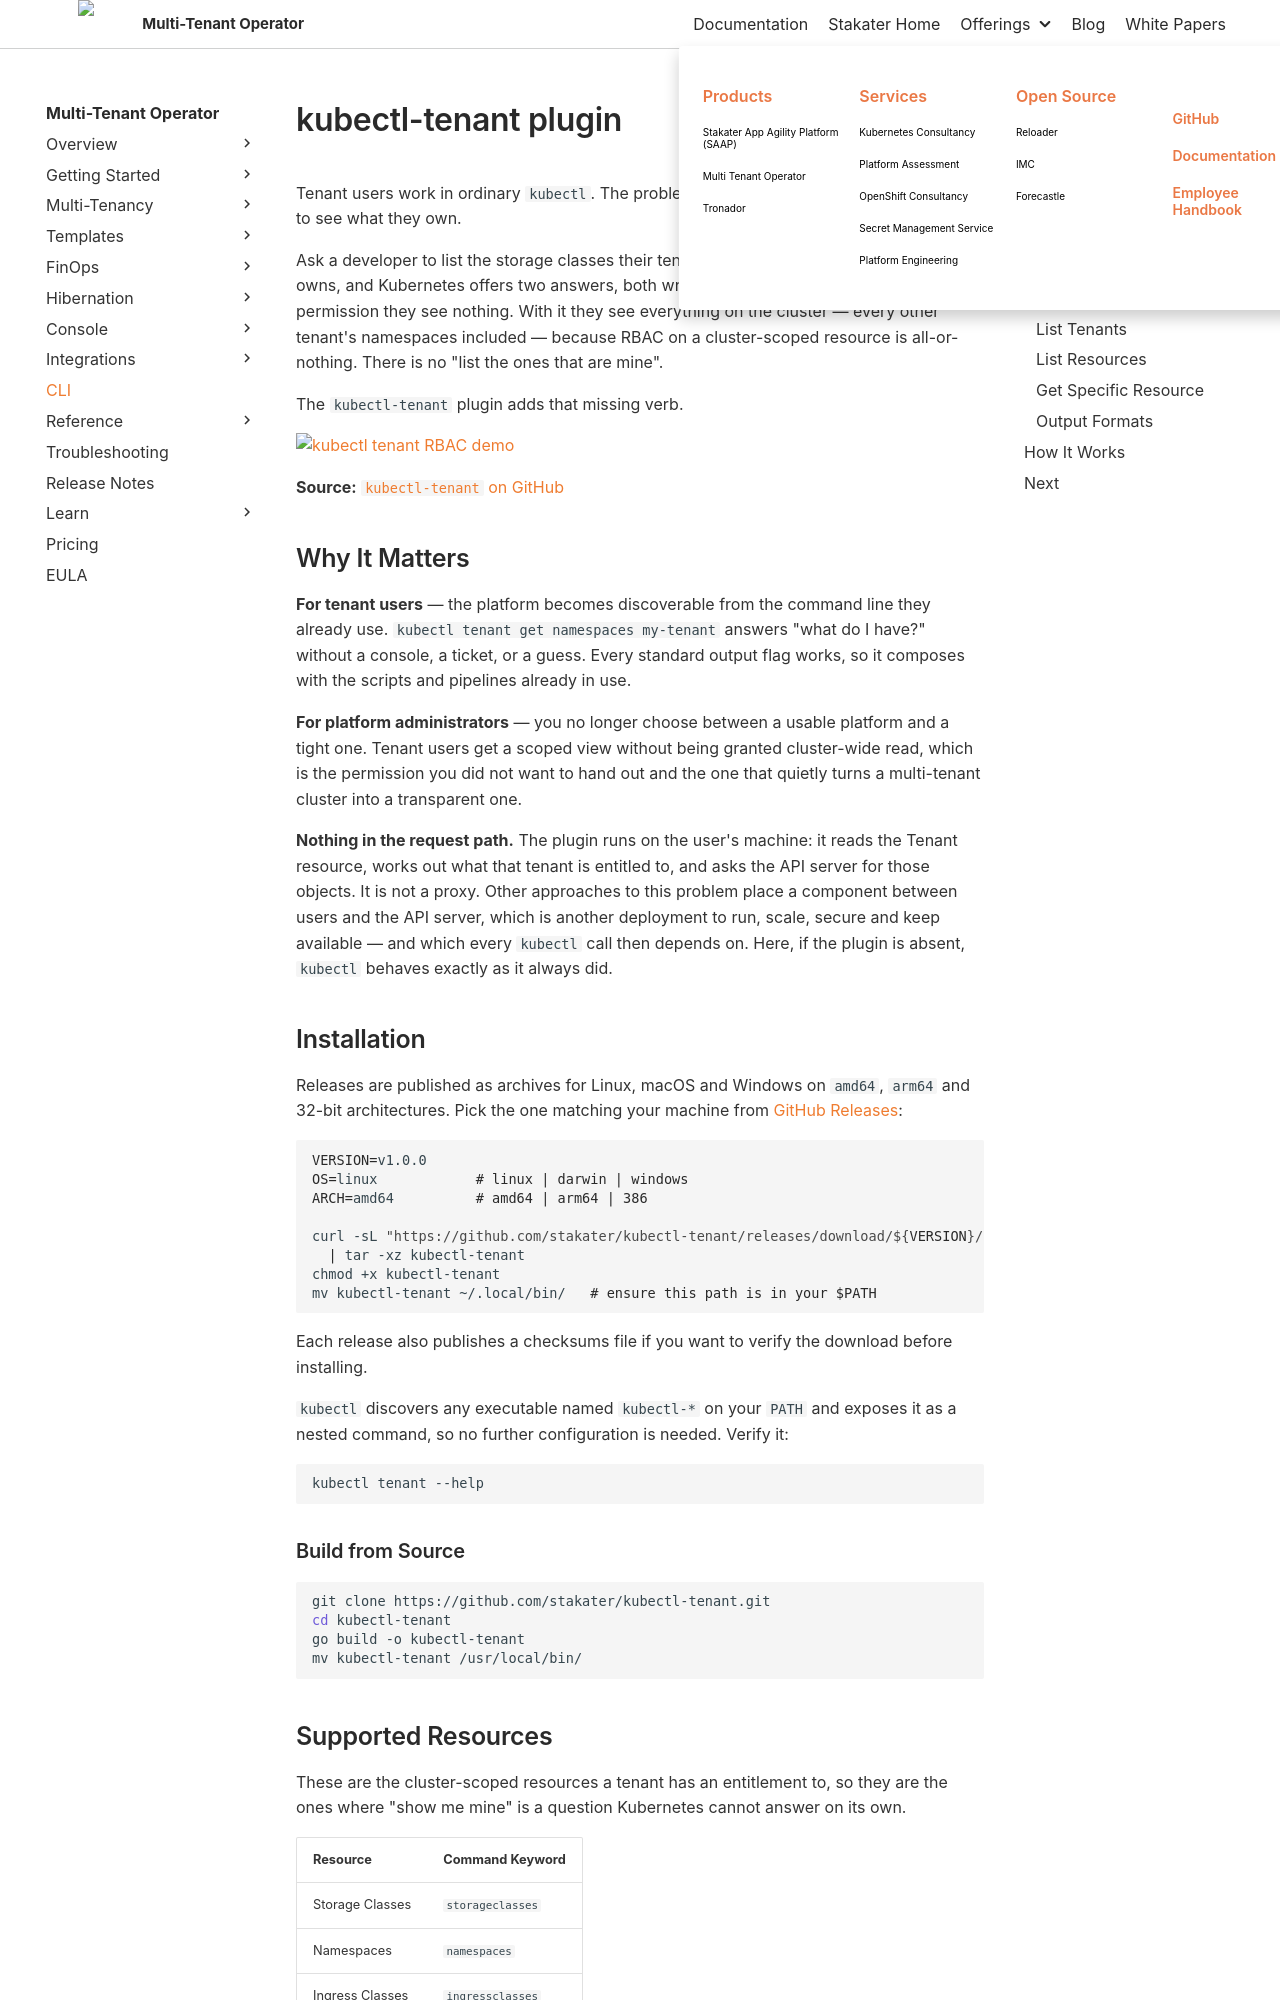

repository: stakater/mto-docs · page: 1.10/cli/overview.html · generator: mkdocs

# kubectl-tenant plugin

Tenant users work in ordinary `kubectl`. The problem is that Kubernetes gives them no way to see what they own.

Ask a developer to list the storage classes their tenant may use, or the namespaces it owns, and Kubernetes offers two answers, both wrong. Without cluster-scoped `list` permission they see nothing. With it they see everything on the cluster — every other tenant's namespaces included — because RBAC on a cluster-scoped resource is all-or-nothing. There is no "list the ones that are mine".

The `kubectl-tenant` plugin adds that missing verb.

![kubectl tenant RBAC demo](../images/kubectlTenantRbacDemo.gif)

**Source:** [`kubectl-tenant` on GitHub](https://github.com/stakater/kubectl-tenant)

## Why It Matters

**For tenant users** — the platform becomes discoverable from the command line they already use. `kubectl tenant get namespaces my-tenant` answers "what do I have?" without a console, a ticket, or a guess. Every standard output flag works, so it composes with the scripts and pipelines already in use.

**For platform administrators** — you no longer choose between a usable platform and a tight one. Tenant users get a scoped view without being granted cluster-wide read, which is the permission you did not want to hand out and the one that quietly turns a multi-tenant cluster into a transparent one.

**Nothing in the request path.** The plugin runs on the user's machine: it reads the Tenant resource, works out what that tenant is entitled to, and asks the API server for those objects. It is not a proxy. Other approaches to this problem place a component between users and the API server, which is another deployment to run, scale, secure and keep available — and which every `kubectl` call then depends on. Here, if the plugin is absent, `kubectl` behaves exactly as it always did.
